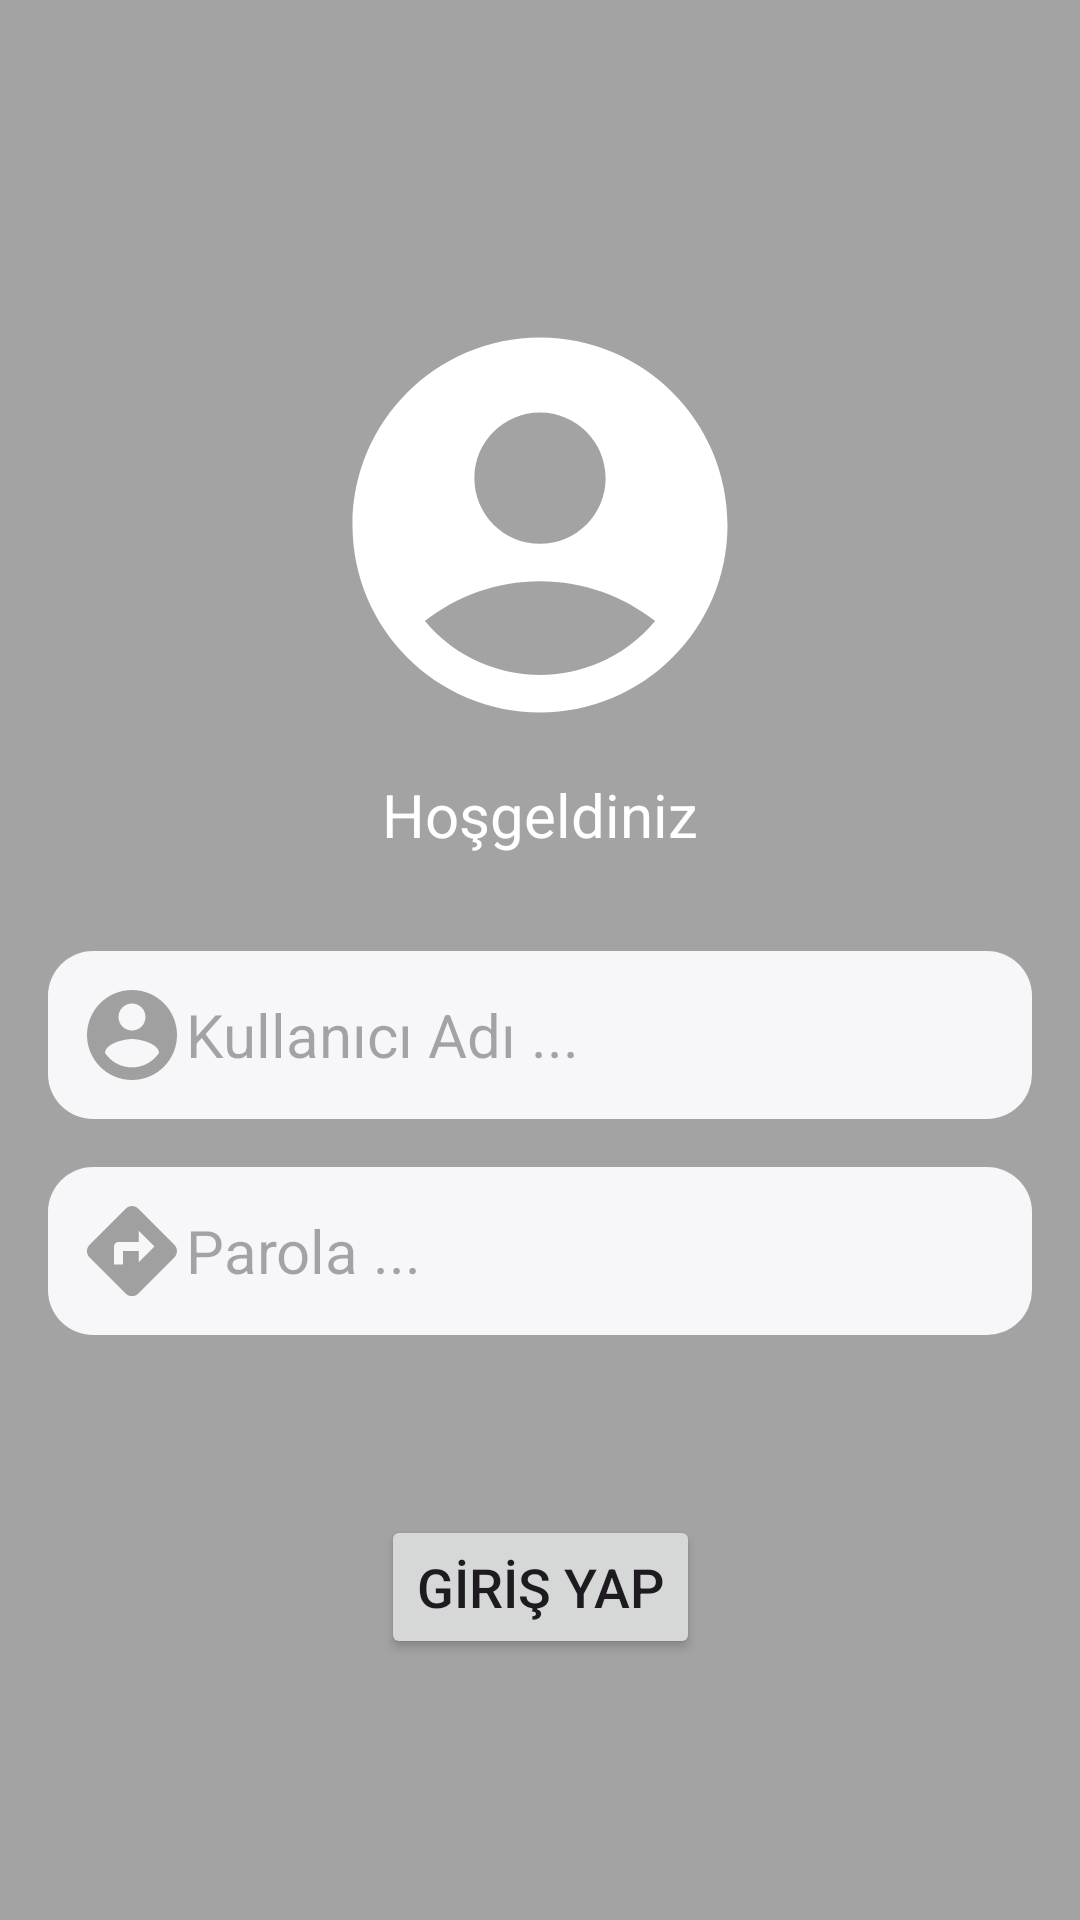

Reconstruct the res/layout file that produces this screen, plus the resources it refers to.
<!-- AndroidManifest.xml: application theme Theme.KotraProje -->
<!-- res/layout/activity_main.xml -->
<?xml version="1.0" encoding="utf-8"?>
<androidx.constraintlayout.widget.ConstraintLayout xmlns:android="http://schemas.android.com/apk/res/android"
    xmlns:app="http://schemas.android.com/apk/res-auto"
    xmlns:tools="http://schemas.android.com/tools"
    android:id="@+id/main"
    android:layout_width="match_parent"
    android:layout_height="match_parent"
    android:background="@color/arkaPlanRenk"
    tools:context=".MainActivity">

    <ImageView
        android:id="@+id/imageView"
        android:layout_width="0dp"
        android:layout_height="wrap_content"
        android:layout_marginStart="16dp"
        android:layout_marginTop="100dp"
        android:layout_marginEnd="16dp"
        app:layout_constraintEnd_toEndOf="parent"
        app:layout_constraintHorizontal_bias="0.0"
        app:layout_constraintStart_toStartOf="parent"
        app:layout_constraintTop_toTopOf="parent"
        app:srcCompat="@drawable/girisbuyuklogo" />

    <Button
        android:id="@+id/btnKayitOl"
        android:layout_width="wrap_content"
        android:layout_height="wrap_content"
        android:layout_marginStart="16dp"
        android:layout_marginTop="16dp"
        android:layout_marginEnd="16dp"
        android:layout_marginBottom="147dp"
        android:text="KAYIT OL"
        android:textSize="18sp"
        app:layout_constraintBottom_toBottomOf="parent"
        app:layout_constraintEnd_toEndOf="parent"
        app:layout_constraintStart_toStartOf="parent"
        app:layout_constraintTop_toBottomOf="@+id/btnGirisYap"
        app:layout_constraintVertical_bias="0.0" />

    <EditText
        android:id="@+id/etKullaniciAdi"
        android:layout_width="0dp"
        android:layout_height="wrap_content"
        android:layout_marginStart="16dp"
        android:layout_marginTop="32dp"
        android:layout_marginEnd="16dp"
        android:background="@drawable/edittextarkaplan"
        android:drawableLeft="@drawable/giriskucuklogo"
        android:ems="10"
        android:hint="Kullanıcı Adı ..."
        android:inputType="text"
        android:padding="10dp"
        android:textColor="@color/black"
        android:textSize="20sp"
        app:layout_constraintEnd_toEndOf="parent"
        app:layout_constraintHorizontal_bias="0.0"
        app:layout_constraintStart_toStartOf="parent"
        app:layout_constraintTop_toBottomOf="@+id/textView" />

    <Button
        android:id="@+id/btnGirisYap"
        android:layout_width="wrap_content"
        android:layout_height="wrap_content"
        android:layout_marginStart="16dp"
        android:layout_marginTop="60dp"
        android:layout_marginEnd="16dp"
        android:text="GİRİŞ YAP"
        android:textSize="18sp"
        app:layout_constraintEnd_toEndOf="parent"
        app:layout_constraintStart_toStartOf="parent"
        app:layout_constraintTop_toBottomOf="@+id/etParola" />

    <EditText
        android:id="@+id/etParola"
        android:layout_width="0dp"
        android:layout_height="wrap_content"
        android:layout_marginStart="16dp"
        android:layout_marginTop="16dp"
        android:layout_marginEnd="16dp"
        android:background="@drawable/edittextarkaplan"
        android:drawableLeft="@drawable/sifrekucuklogo"
        android:ems="10"
        android:hint="Parola ..."
        android:inputType="text"
        android:padding="10dp"
        android:textColor="@color/black"
        android:textSize="20sp"
        app:layout_constraintEnd_toEndOf="parent"
        app:layout_constraintHorizontal_bias="0.0"
        app:layout_constraintStart_toStartOf="parent"
        app:layout_constraintTop_toBottomOf="@+id/etKullaniciAdi" />

    <TextView
        android:id="@+id/textView"
        android:layout_width="wrap_content"
        android:layout_height="wrap_content"
        android:layout_marginStart="16dp"
        android:layout_marginTop="8dp"
        android:layout_marginEnd="16dp"
        android:text="Hoşgeldiniz"
        android:textColor="@color/white"
        android:textSize="20sp"
        app:layout_constraintEnd_toEndOf="parent"
        app:layout_constraintStart_toStartOf="parent"
        app:layout_constraintTop_toBottomOf="@+id/imageView" />

</androidx.constraintlayout.widget.ConstraintLayout>
<!-- resources referenced by this layout -->
<resources>
  <color name="arkaPlanRenk">#A4A3A3</color>
  <color name="black">#FF000000</color>
  <color name="white">#FFFFFFFF</color>
  <!-- drawable edittextarkaplan (drawable) -->
  <?xml version="1.0" encoding="utf-8"?>
  <shape xmlns:android="http://schemas.android.com/apk/res/android">
      <solid android:color="@color/editTextRenk"/>
      <corners android:radius="15dp"/>
  
  </shape>
  <!-- drawable girisbuyuklogo (drawable) -->
  <vector xmlns:android="http://schemas.android.com/apk/res/android" android:height="150dp" android:tint="#FFFFFF" android:viewportHeight="24" android:viewportWidth="24" android:width="150dp">
        
      <path android:fillColor="@android:color/white" android:pathData="M12,2C6.48,2 2,6.48 2,12s4.48,10 10,10s10,-4.48 10,-10S17.52,2 12,2zM12,6c1.93,0 3.5,1.57 3.5,3.5S13.93,13 12,13s-3.5,-1.57 -3.5,-3.5S10.07,6 12,6zM12,20c-2.03,0 -4.43,-0.82 -6.14,-2.88C7.55,15.8 9.68,15 12,15s4.45,0.8 6.14,2.12C16.43,19.18 14.03,20 12,20z"/>
      
  </vector>
  <!-- drawable giriskucuklogo (drawable) -->
  <vector xmlns:android="http://schemas.android.com/apk/res/android" android:height="36dp" android:tint="#A0A0A0" android:viewportHeight="24" android:viewportWidth="24" android:width="36dp">
        
      <path android:fillColor="@android:color/white" android:pathData="M12,2C6.48,2 2,6.48 2,12s4.48,10 10,10 10,-4.48 10,-10S17.52,2 12,2zM12,5c1.66,0 3,1.34 3,3s-1.34,3 -3,3 -3,-1.34 -3,-3 1.34,-3 3,-3zM12,19.2c-2.5,0 -4.71,-1.28 -6,-3.22 0.03,-1.99 4,-3.08 6,-3.08 1.99,0 5.97,1.09 6,3.08 -1.29,1.94 -3.5,3.22 -6,3.22z"/>
      
  </vector>
  <!-- drawable sifrekucuklogo (drawable) -->
  <vector xmlns:android="http://schemas.android.com/apk/res/android" android:height="36dp" android:tint="#A0A0A0" android:viewportHeight="24" android:viewportWidth="24" android:width="36dp">
        
      <path android:fillColor="@android:color/white" android:pathData="M21.41,10.59l-7.99,-8c-0.78,-0.78 -2.05,-0.78 -2.83,0l-8.01,8c-0.78,0.78 -0.78,2.05 0,2.83l8.01,8c0.78,0.78 2.05,0.78 2.83,0l7.99,-8C22.2,12.63 22.2,11.37 21.41,10.59zM13.5,14.5V12H10v3H8v-4c0,-0.55 0.45,-1 1,-1h4.5V7.5L17,11L13.5,14.5z"/>
      
  </vector>
  <style name="Theme.KotraProje" parent="Base.Theme.KotraProje" />
  <color name="editTextRenk">#F7F6F8</color>
  <style name="Base.Theme.KotraProje" parent="Theme.Material3.DayNight.NoActionBar">
          
          
      </style>
</resources>
